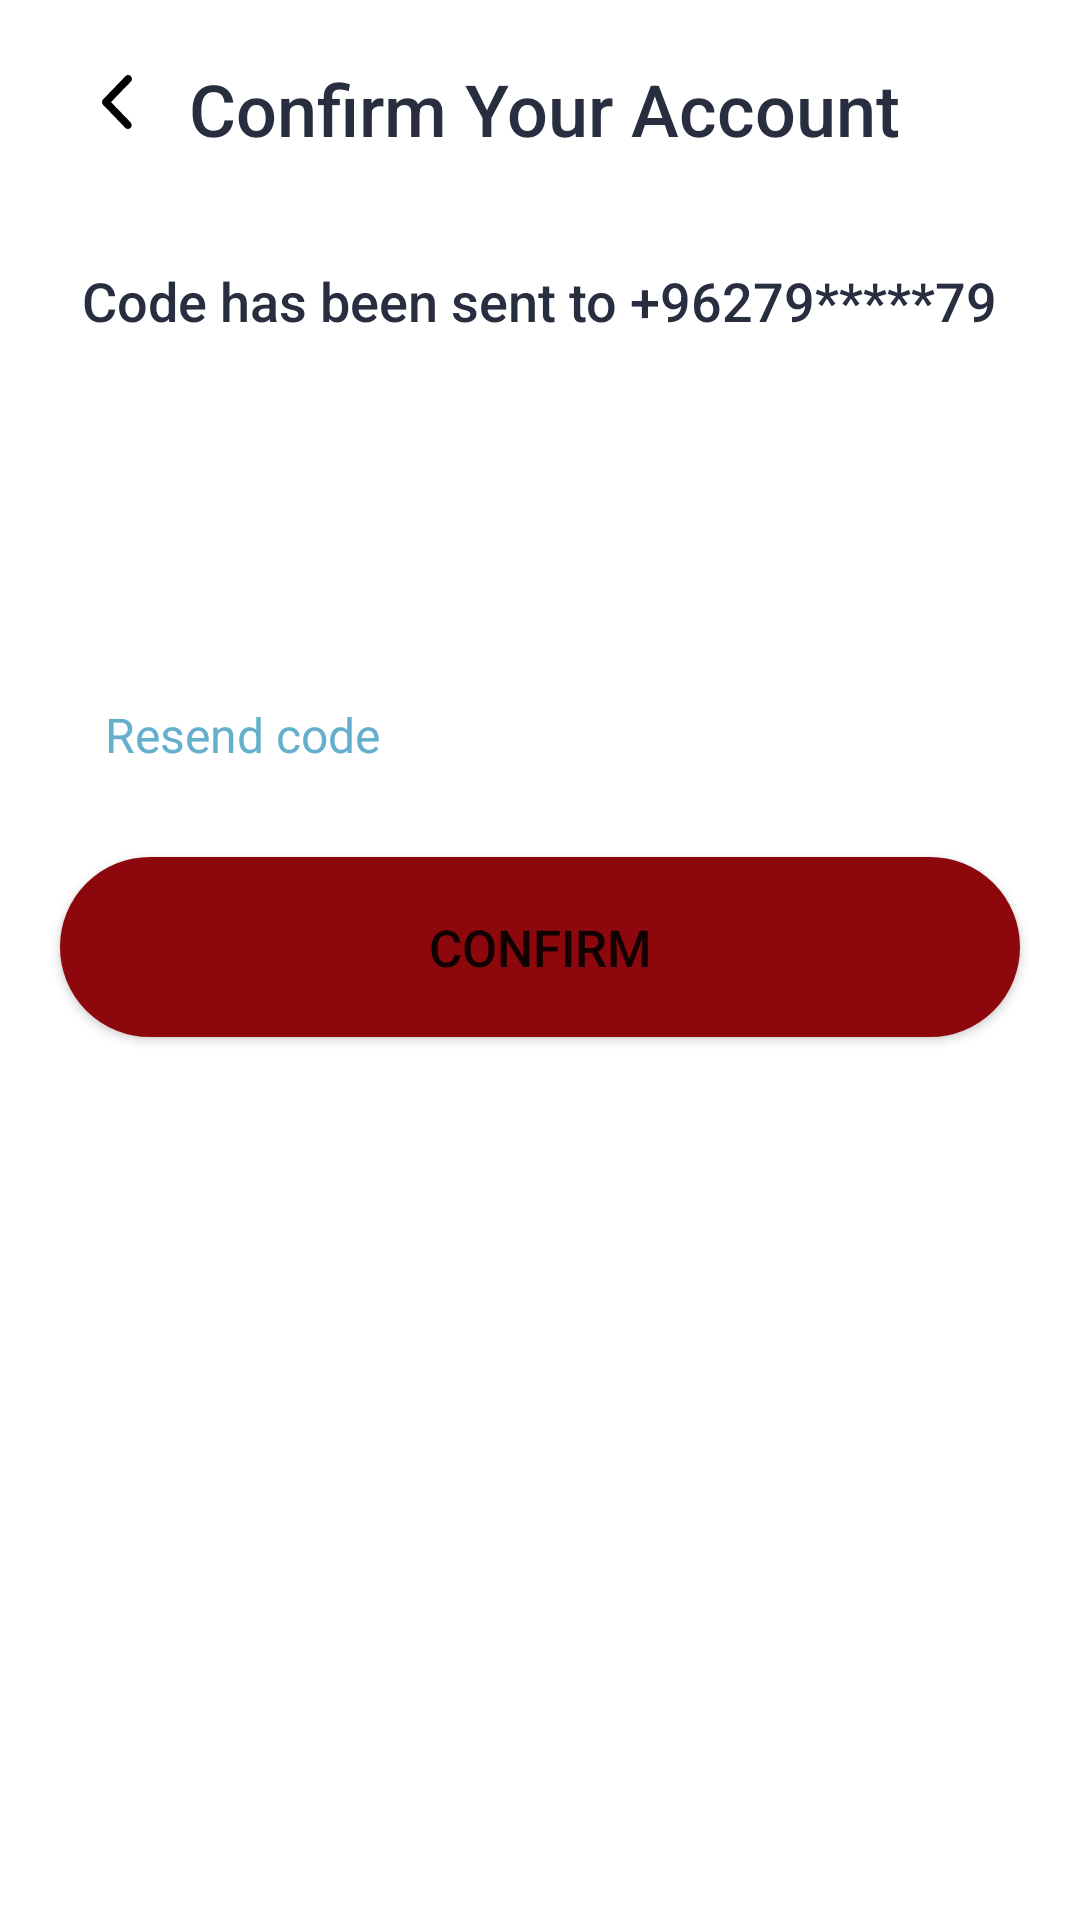

Here is an Android app screen rendered from its layout file. Give the layout XML and the strings, colors and styles it references.
<!-- AndroidManifest.xml: application theme Theme.WassiApp -->
<!-- res/layout/activity_confirm_your_account.xml -->
<?xml version="1.0" encoding="utf-8"?>
<androidx.constraintlayout.widget.ConstraintLayout xmlns:android="http://schemas.android.com/apk/res/android"
    xmlns:app="http://schemas.android.com/apk/res-auto"
    xmlns:tools="http://schemas.android.com/tools"
    android:layout_width="match_parent"
    android:layout_height="match_parent"
    tools:context=".ConfirmYourAccountActivity">


    <LinearLayout
        android:id="@+id/layout"
        android:layout_width="match_parent"
        android:layout_height="wrap_content"
        android:layout_marginTop="20dp"
        android:orientation="horizontal"
        app:layout_constraintEnd_toEndOf="parent"
        app:layout_constraintStart_toStartOf="parent"
        app:layout_constraintTop_toTopOf="parent"
        >


        <ImageView
            android:id="@+id/menu_icon"
            android:layout_width="18.02dp"
            android:layout_height="18dp"
            android:layout_gravity="center"
            android:layout_marginStart="29.98dp"
            android:layout_marginEnd="15dp"
            android:src="@drawable/arrowback" />


        <TextView
            android:id="@+id/title"
            android:layout_width="wrap_content"
            android:layout_height="28dp"
            android:layout_gravity="start"
            android:fontFamily="sans-serif-medium"
            android:textStyle="normal"
            android:text="Confirm Your Account"
            android:textColor="#282D40"
            android:textSize="24sp" />

    </LinearLayout>

    <TextView
        android:id="@+id/textView3"
        android:layout_width="wrap_content"
        android:layout_height="wrap_content"
        android:layout_marginStart="48dp"
        android:layout_marginTop="40dp"
        android:layout_marginEnd="48dp"
        android:fontFamily="sans-serif-medium"
        android:text="Code has been sent to +96279*****79"
        android:textColor="#282D40"
        android:textSize="18sp"
        android:textStyle="normal"
        app:layout_constraintEnd_toEndOf="parent"
        app:layout_constraintStart_toStartOf="parent"
        app:layout_constraintTop_toBottomOf="@+id/layout" />

    <LinearLayout
        android:id="@+id/linear2"
        android:layout_width="wrap_content"
        android:layout_height="wrap_content"
        android:orientation="horizontal"
        android:weightSum="6"
        android:layout_marginStart="45dp"
        android:layout_marginEnd="45dp"
        android:layout_marginTop="40dp"
        app:layout_constraintEnd_toEndOf="parent"
        app:layout_constraintStart_toStartOf="parent"
        app:layout_constraintTop_toBottomOf="@+id/textView3">

        <TextView
            android:id="@+id/confirmText1"
            android:layout_width="wrap_content"
            android:layout_height="wrap_content"
            android:layout_weight="1"
            android:textSize="25sp"
            android:textAlignment="center"
            android:textStyle="bold"
            android:textColor="@color/black"
            android:gravity="center"
            android:background="@drawable/rounded_textview"
            />
        <TextView
            android:id="@+id/confirmText2"
            android:layout_width="wrap_content"
            android:layout_height="wrap_content"
            android:layout_weight="1"
            android:textSize="25sp"
            android:textAlignment="center"
            android:textStyle="bold"
            android:textColor="@color/black"
            android:gravity="center"
            android:layout_marginStart="7dp"
            android:background="@drawable/rounded_textview"
            />
        <TextView
            android:id="@+id/confirmText3"
            android:layout_width="wrap_content"
            android:layout_height="wrap_content"
            android:layout_weight="1"
            android:textSize="25sp"
            android:textAlignment="center"
            android:textStyle="bold"
            android:textColor="@color/black"
            android:gravity="center"
            android:layout_marginStart="5dp"
            android:background="@drawable/rounded_textview"
            />
        <TextView
            android:id="@+id/confirmText4"
            android:layout_width="wrap_content"
            android:layout_height="wrap_content"
            android:layout_weight="1"
            android:layout_marginStart="5dp"
            android:textSize="25sp"
            android:textAlignment="center"
            android:textStyle="bold"
            android:textColor="@color/black"
            android:gravity="center"
            android:background="@drawable/rounded_textview"
            />
        <TextView
            android:id="@+id/confirmText5"
            android:layout_width="wrap_content"
            android:layout_height="wrap_content"
            android:layout_weight="1"
            android:textSize="25sp"
            android:textAlignment="center"
            android:textStyle="bold"
            android:textColor="@color/black"
            android:gravity="center"
            android:layout_marginStart="5dp"
            android:background="@drawable/rounded_textview"
            />
        <TextView
            android:id="@+id/confirmText6"
            android:layout_width="wrap_content"
            android:layout_height="wrap_content"
            android:layout_weight="1"
            android:textSize="25sp"
            android:textAlignment="center"
            android:textStyle="bold"
            android:textColor="@color/black"
            android:gravity="center"
            android:layout_marginStart="5dp"
            android:background="@drawable/rounded_textview"
            />
    </LinearLayout>

    <TextView
        android:id="@+id/text1"
        android:layout_width="wrap_content"
        android:layout_height="wrap_content"
        android:layout_marginStart="35dp"
        android:layout_marginTop="48dp"
        android:layout_marginEnd="270dp"
        android:text="Resend code"
        android:textColor="#65AFCD"
        android:textSize="16sp"
        app:layout_constraintEnd_toEndOf="parent"
        app:layout_constraintHorizontal_bias="0.0"
        app:layout_constraintStart_toStartOf="parent"
        app:layout_constraintTop_toBottomOf="@+id/linear2" />

    <Button
        android:id="@+id/confirm_button"
        android:layout_width="320dp"
        android:layout_height="60dp"
        android:layout_gravity="center"
        android:layout_marginStart="25dp"
        android:layout_marginTop="30dp"
        android:layout_marginEnd="25dp"
        android:background="@drawable/botton_shape"
        android:fontFamily="sans-serif-medium"
        android:gravity="center"
        android:text="Confirm"
        android:textSize="17sp"
        android:textStyle="normal"
        app:layout_constraintBottom_toBottomOf="parent"
        app:layout_constraintEnd_toEndOf="parent"
        app:layout_constraintStart_toStartOf="parent"
        app:layout_constraintTop_toBottomOf="@+id/text1"
        app:layout_constraintVertical_bias="0.0" />

</androidx.constraintlayout.widget.ConstraintLayout>
<!-- resources referenced by this layout -->
<resources>
  <!-- drawable arrowback: png bitmap (drawable, 555 bytes) -->
  <!-- drawable botton_shape (drawable) -->
  <?xml version="1.0" encoding="utf-8"?>
  <shape
      xmlns:android="http://schemas.android.com/apk/res/android"
      android:shape="rectangle">
  
      <stroke
          android:color="#8D080D"
          android:width="1dp"/>
      <corners
          android:radius="190dp"/>
      <solid
          android:color="#8D080D"/>
  
  </shape>
  <style name="Theme.WassiApp" parent="Theme.MaterialComponents.DayNight.NoActionBar">
          
          <item name="colorPrimary">#8D080D</item>
          <item name="colorPrimaryVariant">@color/black</item>
          <item name="colorOnPrimary">@color/white</item>
          
          <item name="colorSecondary">@color/white</item>
          <item name="colorSecondaryVariant">@color/white</item>
          <item name="colorOnSecondary">@color/black</item>
          
          <item name="android:statusBarColor">?attr/colorPrimaryVariant</item>
  
          
      </style>
  <!-- not gathered from this repository: default colours our renderer supplied (Android Studio template values) -->
  <color name="black">#FF000000</color>
  <color name="white">#FFFFFFFF</color>
</resources>
